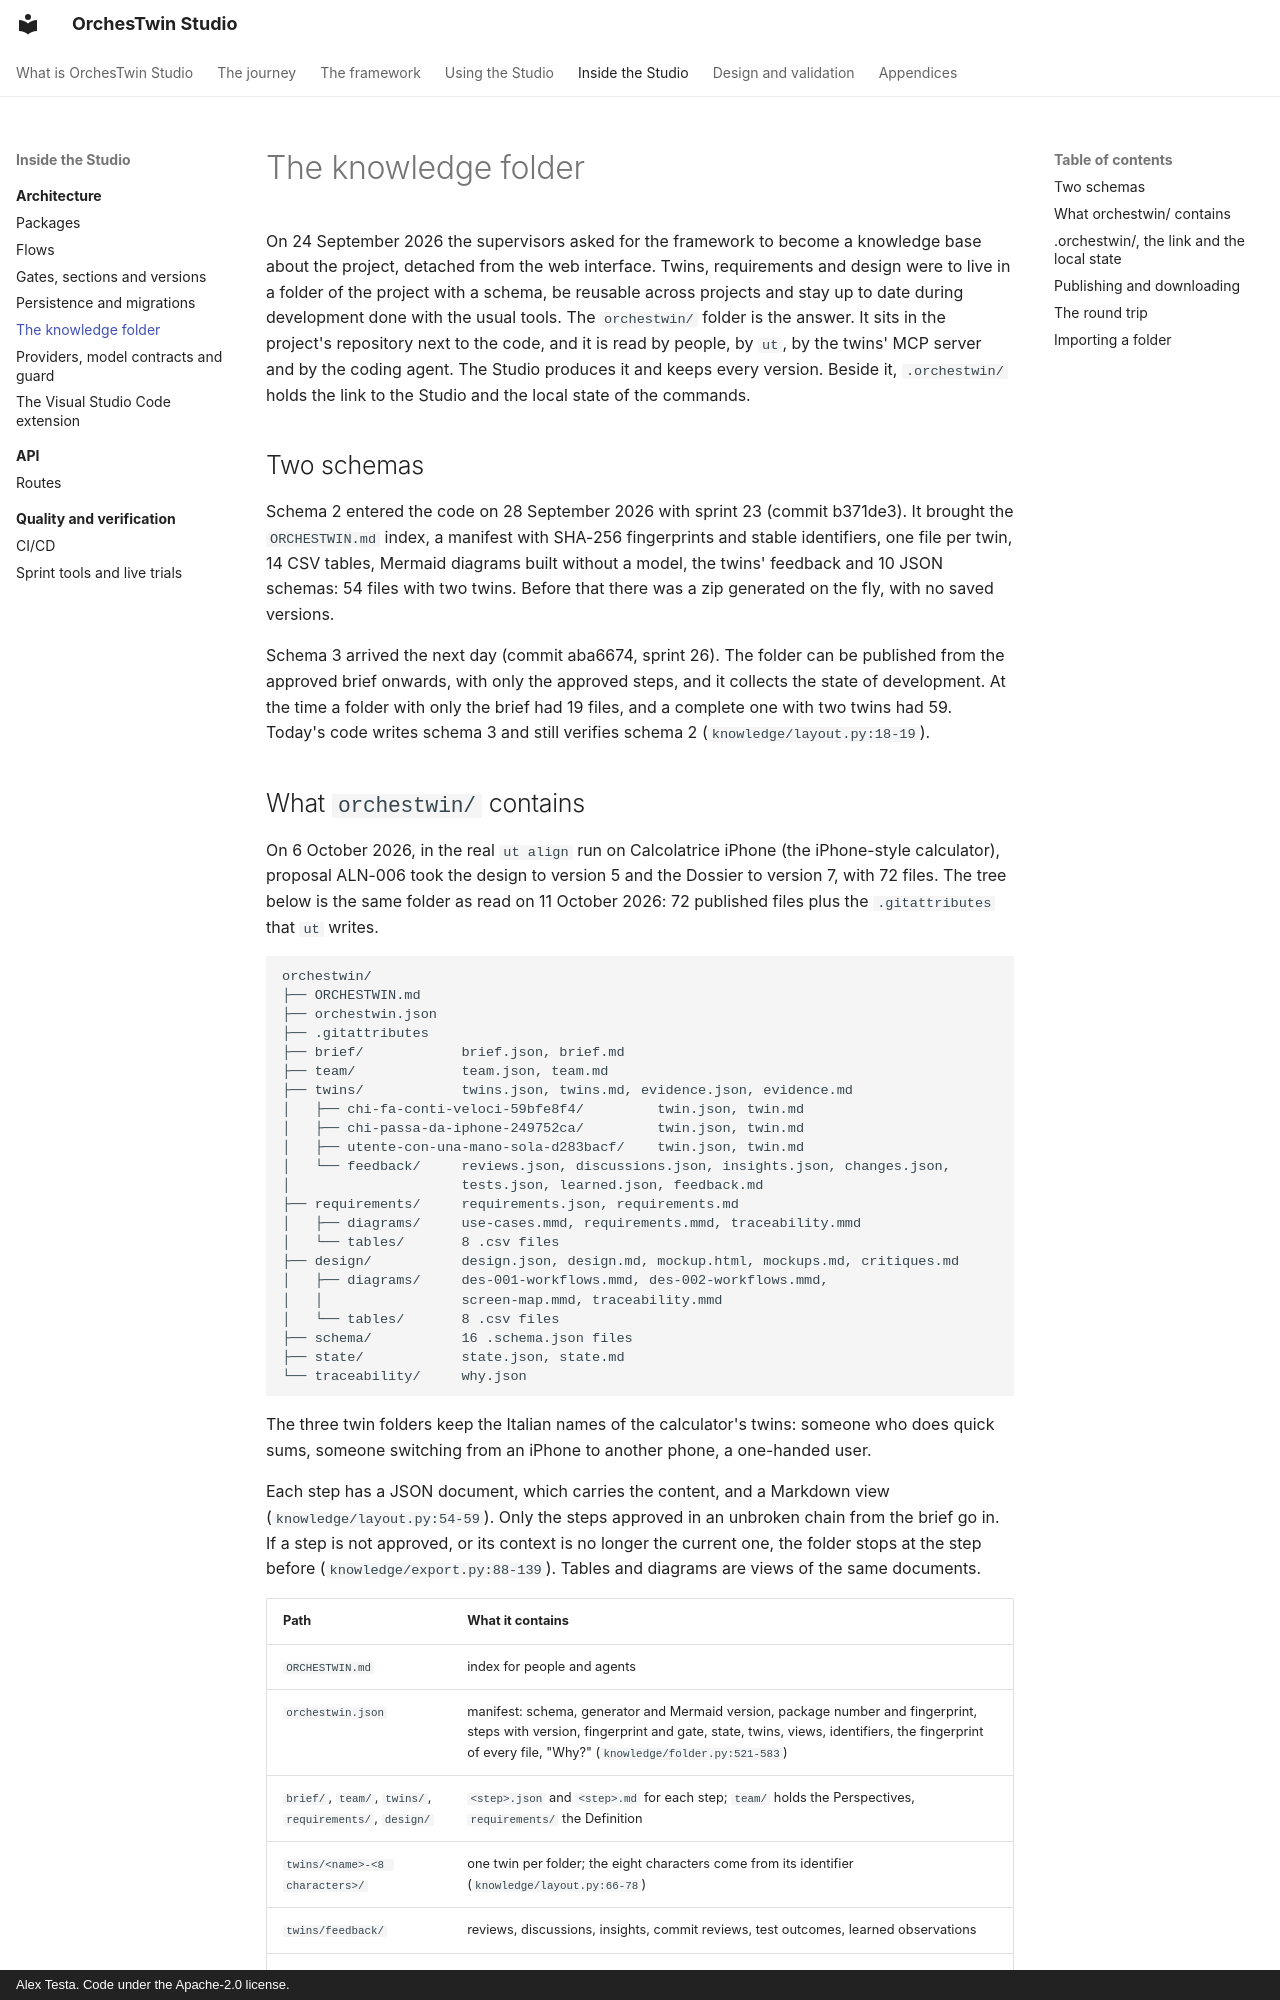

repository: AlexTesta00/orchestwin-studio · page: architecture/knowledge-folder/index.html · generator: mkdocs · copyright: Alex Testa. Code under the Apache-2.0 license.

# The knowledge folder

On 24 September 2026 the supervisors asked for the framework to become a knowledge base about the project, detached from the web interface. Twins, requirements and design were to live in a folder of the project with a schema, be reusable across projects and stay up to date during development done with the usual tools. The `orchestwin/` folder is the answer. It sits in the project's repository next to the code, and it is read by people, by `ut`, by the twins' MCP server and by the coding agent. The Studio produces it and keeps every version. Beside it, `.orchestwin/` holds the link to the Studio and the local state of the commands.

## Two schemas

Schema 2 entered the code on 28 September 2026 with sprint 23 (commit b371de3). It brought the `ORCHESTWIN.md` index, a manifest with SHA-256 fingerprints and stable identifiers, one file per twin, 14 CSV tables, Mermaid diagrams built without a model, the twins' feedback and 10 JSON schemas: 54 files with two twins. Before that there was a zip generated on the fly, with no saved versions.

Schema 3 arrived the next day (commit aba6674, sprint 26). The folder can be published from the approved brief onwards, with only the approved steps, and it collects the state of development. At the time a folder with only the brief had 19 files, and a complete one with two twins had 59. Today's code writes schema 3 and still verifies schema 2 (`knowledge/layout.py:18-19`).
